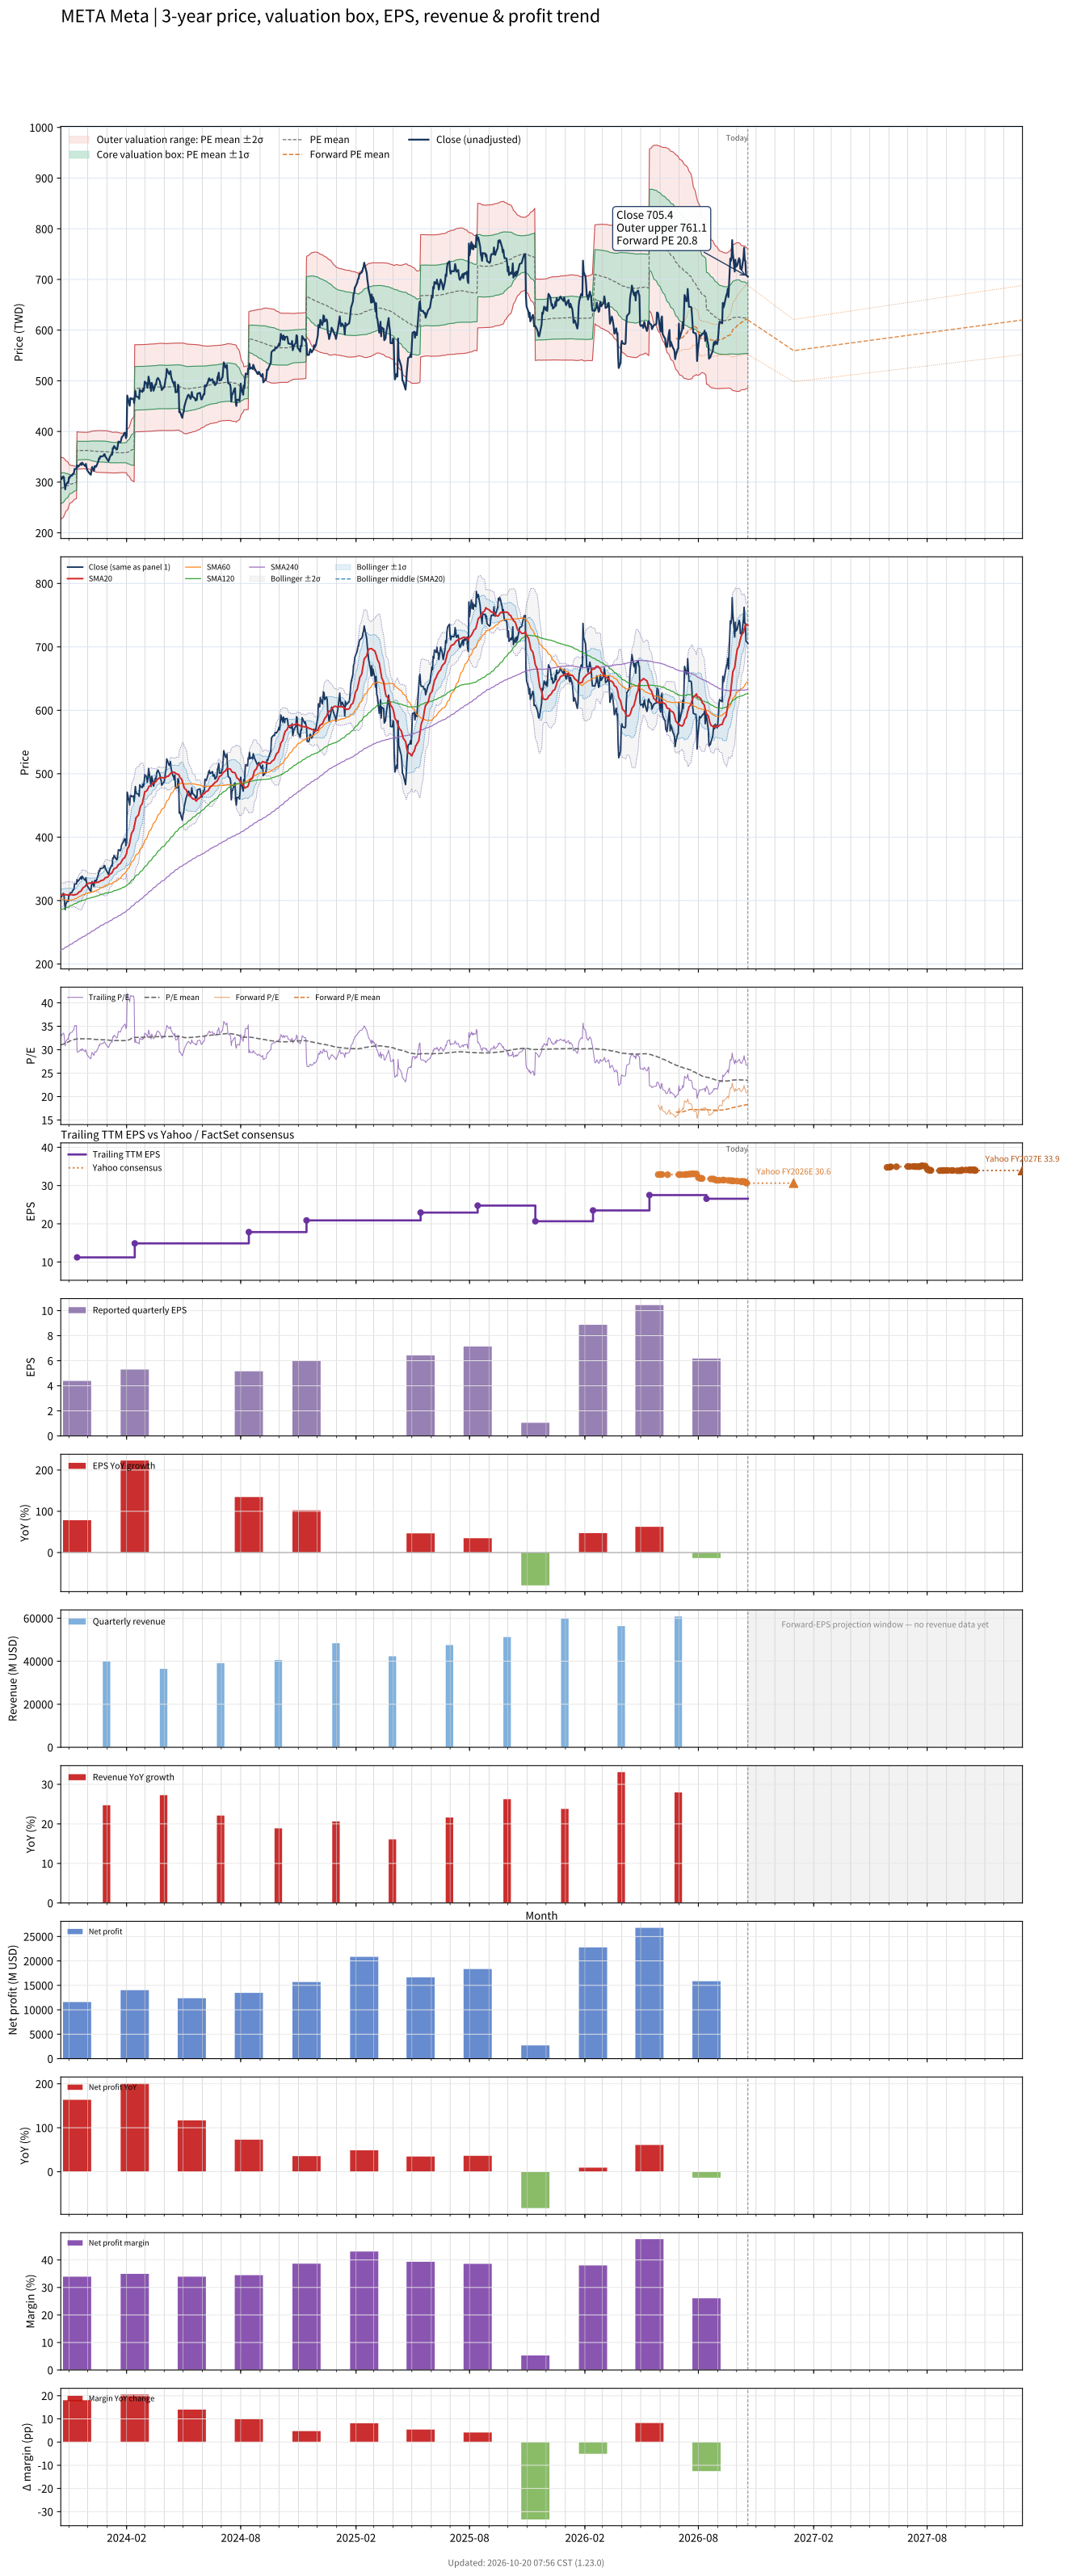

Data behind this chart, as committed beside it:
# chart-version: skill-stock-dynamic-val…
date, close, available_date, period_end, eps, ttm_eps, pe, pe_mean, pe_std, price_m2, price_m1, price_mean, price_p1, price_p2, forward_pe, forward_pe_mean, forward_pe_std, forward_price_m2, forward_price_m1, forward_price_mean, forward_price_p1, forward_price_p2, as_of_date, forward_eps
2023-10-19, 310.1, 2023-08-14, 2023-06-30, 2.98, 9.28, 33.41, 30.99, 3.33, 225.8, 256.7, 287.6, 318.5, 349.4, , , , , , , , , , 
2023-10-20, 306, 2023-08-14, 2023-06-30, 2.98, 9.28, 32.97, 31.07, 3.253, 228, 258.2, 288.4, 318.5, 348.7, , , , , , , , , , 
2023-10-23, 311.3, 2023-08-14, 2023-06-30, 2.98, 9.28, 33.54, 31.16, 3.168, 230.4, 259.8, 289.2, 318.6, 348, , , , , , , , , , 
2023-10-24, 309.8, 2023-08-14, 2023-06-30, 2.98, 9.28, 33.39, 31.25, 3.071, 233, 261.5, 290, 318.5, 347, , , , , , , , , , 
2023-10-25, 296.9, 2023-08-14, 2023-06-30, 2.98, 9.28, 32, 31.34, 2.955, 236, 263.4, 290.8, 318.2, 345.6, , , , , , , , , , 
2023-10-26, 285.8, 2023-08-14, 2023-06-30, 2.98, 9.28, 30.8, 31.41, 2.829, 239, 265.2, 291.5, 317.7, 344, , , , , , , , , , 
2023-10-27, 294.1, 2023-08-14, 2023-06-30, 2.98, 9.28, 31.7, 31.49, 2.696, 242.2, 267.2, 292.2, 317.2, 342.3, , , , , , , , , , 
2023-10-30, 300, 2023-08-14, 2023-06-30, 2.98, 9.28, 32.33, 31.57, 2.555, 245.6, 269.3, 293, 316.7, 340.4, , , , , , , , , , 
2023-10-31, 298.6, 2023-08-14, 2023-06-30, 2.98, 9.28, 32.18, 31.66, 2.402, 249.2, 271.5, 293.8, 316.1, 338.4, , , , , , , , , , 
2023-11-01, 309.1, 2023-08-14, 2023-06-30, 2.98, 9.28, 33.31, 31.75, 2.249, 252.9, 273.8, 294.6, 315.5, 336.4, , , , , , , , , , 
2023-11-02, 308.2, 2023-08-14, 2023-06-30, 2.98, 9.28, 33.21, 31.84, 2.072, 257, 276.3, 295.5, 314.7, 333.9, , , , , , , , , , 
2023-11-03, 311.9, 2023-08-14, 2023-06-30, 2.98, 9.28, 33.61, 31.9, 2.013, 258.7, 277.4, 296.1, 314.7, 333.4, , , , , , , , , , 
2023-11-06, 313.1, 2023-08-14, 2023-06-30, 2.98, 9.28, 33.73, 31.97, 1.951, 260.4, 278.5, 296.6, 314.7, 332.9, , , , , , , , , , 
2023-11-07, 316, 2023-08-14, 2023-06-30, 2.98, 9.28, 34.06, 32.03, 1.898, 262, 279.6, 297.2, 314.8, 332.4, , , , , , , , , , 
2023-11-08, 317, 2023-08-14, 2023-06-30, 2.98, 9.28, 34.16, 32.09, 1.854, 263.4, 280.6, 297.8, 315, 332.2, , , , , , , , , , 
2023-11-09, 317.8, 2023-08-14, 2023-06-30, 2.98, 9.28, 34.24, 32.15, 1.804, 264.8, 281.6, 298.3, 315.1, 331.8, , , , , , , , , , 
2023-11-10, 325.9, 2023-08-14, 2023-06-30, 2.98, 9.28, 35.12, 32.21, 1.768, 266.1, 282.5, 298.9, 315.3, 331.7, , , , , , , , , , 
2023-11-13, 326.3, 2023-08-14, 2023-06-30, 2.98, 9.28, 35.16, 32.28, 1.725, 267.5, 283.5, 299.5, 315.6, 331.6, , , , , , , , , , 
2023-11-14, 333.4, 2023-11-14, 2023-09-30, 4.39, 11.21, 29.74, 32.3, 1.682, 324.4, 343.2, 362.1, 380.9, 399.8, , , , , , , , , , 
2023-11-15, 329.8, 2023-11-14, 2023-09-30, 4.39, 11.21, 29.42, 32.31, 1.651, 325.2, 343.7, 362.2, 380.7, 399.2, , , , , , , , , , 
2023-11-16, 331.3, 2023-11-14, 2023-09-30, 4.39, 11.21, 29.55, 32.32, 1.639, 325.5, 343.9, 362.3, 380.7, 399, , , , , , , , , , 
2023-11-17, 332.1, 2023-11-14, 2023-09-30, 4.39, 11.21, 29.63, 32.32, 1.627, 325.9, 344.1, 362.4, 380.6, 398.8, , , , , , , , , , 
2023-11-20, 337, 2023-11-14, 2023-09-30, 4.39, 11.21, 30.06, 32.33, 1.613, 326.3, 344.4, 362.5, 380.5, 398.6, , , , , , , , , , 
2023-11-21, 334, 2023-11-14, 2023-09-30, 4.39, 11.21, 29.8, 32.33, 1.615, 326.2, 344.3, 362.4, 380.5, 398.6, , , , , , , , , , 
2023-11-22, 338.5, 2023-11-14, 2023-09-30, 4.39, 11.21, 30.2, 32.33, 1.612, 326.3, 344.4, 362.5, 380.5, 398.6, , , , , , , , , , 
2023-11-24, 335.3, 2023-11-14, 2023-09-30, 4.39, 11.21, 29.91, 32.33, 1.611, 326.4, 344.4, 362.5, 380.5, 398.6, , , , , , , , , , 
2023-11-27, 331.8, 2023-11-14, 2023-09-30, 4.39, 11.21, 29.6, 32.33, 1.614, 326.3, 344.4, 362.4, 380.5, 398.6, , , , , , , , , , 
2023-11-28, 336, 2023-11-14, 2023-09-30, 4.39, 11.21, 29.98, 32.34, 1.599, 326.7, 344.6, 362.5, 380.5, 398.4, , , , , , , , , , 
2023-11-29, 329.3, 2023-11-14, 2023-09-30, 4.39, 11.21, 29.38, 32.34, 1.594, 326.8, 344.7, 362.6, 380.4, 398.3, , , , , , , , , , 
2023-11-30, 324.3, 2023-11-14, 2023-09-30, 4.39, 11.21, 28.93, 32.34, 1.597, 326.8, 344.7, 362.6, 380.5, 398.4, , , , , , , , , , 
2023-12-01, 322, 2023-11-14, 2023-09-30, 4.39, 11.21, 28.72, 32.33, 1.614, 326.3, 344.4, 362.5, 380.5, 398.6, , , , , , , , , , 
2023-12-04, 317.2, 2023-11-14, 2023-09-30, 4.39, 11.21, 28.3, 32.32, 1.64, 325.5, 343.9, 362.3, 380.7, 399.1, , , , , , , , , , 
2023-12-05, 315.5, 2023-11-14, 2023-09-30, 4.39, 11.21, 28.15, 32.3, 1.671, 324.7, 343.4, 362.1, 380.9, 399.6, , , , , , , , , , 
2023-12-06, 314.7, 2023-11-14, 2023-09-30, 4.39, 11.21, 28.07, 32.28, 1.711, 323.5, 342.7, 361.9, 381, 400.2, , , , , , , , , , 
2023-12-07, 323.7, 2023-11-14, 2023-09-30, 4.39, 11.21, 28.88, 32.26, 1.734, 322.8, 342.2, 361.7, 381.1, 400.6, , , , , , , , , , 
2023-12-08, 329.9, 2023-11-14, 2023-09-30, 4.39, 11.21, 29.42, 32.25, 1.751, 322.3, 341.9, 361.5, 381.1, 400.8, , , , , , , , , , 
2023-12-11, 322.4, 2023-11-14, 2023-09-30, 4.39, 11.21, 28.76, 32.23, 1.776, 321.5, 341.4, 361.3, 381.2, 401.1, , , , , , , , , , 
2023-12-12, 331.3, 2023-11-14, 2023-09-30, 4.39, 11.21, 29.55, 32.22, 1.79, 321, 341.1, 361.1, 381.2, 401.3, , , , , , , , , , 
2023-12-13, 331.8, 2023-11-14, 2023-09-30, 4.39, 11.21, 29.6, 32.2, 1.806, 320.5, 340.7, 360.9, 381.2, 401.4, , , , , , , , , , 
2023-12-14, 330.3, 2023-11-14, 2023-09-30, 4.39, 11.21, 29.46, 32.19, 1.817, 320.1, 340.5, 360.8, 381.2, 401.6, , , , , , , , , , 
2023-12-15, 332, 2023-11-14, 2023-09-30, 4.39, 11.21, 29.62, 32.17, 1.831, 319.6, 340.1, 360.7, 381.2, 401.7, , , , , , , , , , 
2023-12-18, 341.6, 2023-11-14, 2023-09-30, 4.39, 11.21, 30.47, 32.17, 1.837, 319.4, 340, 360.6, 381.2, 401.7, , , , , , , , , , 
2023-12-19, 347.3, 2023-11-14, 2023-09-30, 4.39, 11.21, 30.98, 32.17, 1.836, 319.4, 340, 360.6, 381.2, 401.7, , , , , , , , , , 
2023-12-20, 346.2, 2023-11-14, 2023-09-30, 4.39, 11.21, 30.89, 32.16, 1.839, 319.3, 339.9, 360.5, 381.1, 401.7, , , , , , , , , , 
2023-12-21, 351, 2023-11-14, 2023-09-30, 4.39, 11.21, 31.31, 32.16, 1.84, 319.3, 339.9, 360.5, 381.1, 401.7, , , , , , , , , , 
2023-12-22, 350.3, 2023-11-14, 2023-09-30, 4.39, 11.21, 31.25, 32.15, 1.841, 319.1, 339.8, 360.4, 381, 401.7, , , , , , , , , , 
2023-12-26, 351.7, 2023-11-14, 2023-09-30, 4.39, 11.21, 31.38, 32.14, 1.843, 319, 339.7, 360.3, 381, 401.6, , , , , , , , , , 
2023-12-27, 354.7, 2023-11-14, 2023-09-30, 4.39, 11.21, 31.64, 32.14, 1.843, 319, 339.6, 360.3, 381, 401.6, , , , , , , , , , 
2023-12-28, 355.2, 2023-11-14, 2023-09-30, 4.39, 11.21, 31.69, 32.14, 1.844, 318.9, 339.6, 360.2, 380.9, 401.6, , , , , , , , , , 
2023-12-29, 350.9, 2023-11-14, 2023-09-30, 4.39, 11.21, 31.3, 32.12, 1.844, 318.8, 339.4, 360.1, 380.8, 401.5, , , , , , , , , , 
2024-01-02, 343.3, 2023-11-14, 2023-09-30, 4.39, 11.21, 30.62, 32.1, 1.841, 318.5, 339.2, 359.8, 380.4, 401.1, , , , , , , , , , 
2024-01-03, 341.5, 2023-11-14, 2023-09-30, 4.39, 11.21, 30.46, 32.06, 1.834, 318.3, 338.9, 359.4, 380, 400.5, , , , , , , , , , 
2024-01-04, 344.1, 2023-11-14, 2023-09-30, 4.39, 11.21, 30.7, 32.04, 1.83, 318.1, 338.6, 359.1, 379.6, 400.2, , , , , , , , , , 
2024-01-05, 348.9, 2023-11-14, 2023-09-30, 4.39, 11.21, 31.12, 32.01, 1.822, 318, 338.4, 358.8, 379.3, 399.7, , , , , , , , , , 
2024-01-08, 355.5, 2023-11-14, 2023-09-30, 4.39, 11.21, 31.72, 31.99, 1.81, 318, 338.3, 358.6, 378.9, 399.2, , , , , , , , , , 
2024-01-09, 354.3, 2023-11-14, 2023-09-30, 4.39, 11.21, 31.61, 31.96, 1.792, 318.1, 338.2, 358.3, 378.4, 398.5, , , , , , , , , , 
2024-01-10, 367.2, 2023-11-14, 2023-09-30, 4.39, 11.21, 32.76, 31.96, 1.79, 318.1, 338.2, 358.3, 378.3, 398.4, , , , , , , , , , 
2024-01-11, 366.5, 2023-11-14, 2023-09-30, 4.39, 11.21, 32.69, 31.96, 1.791, 318.1, 338.2, 358.3, 378.4, 398.4, , , , , , , , , , 
2024-01-12, 371.2, 2023-11-14, 2023-09-30, 4.39, 11.21, 33.12, 31.97, 1.794, 318.2, 338.3, 358.4, 378.5, 398.6, , , , , , , , , , 
... 693 more rows
